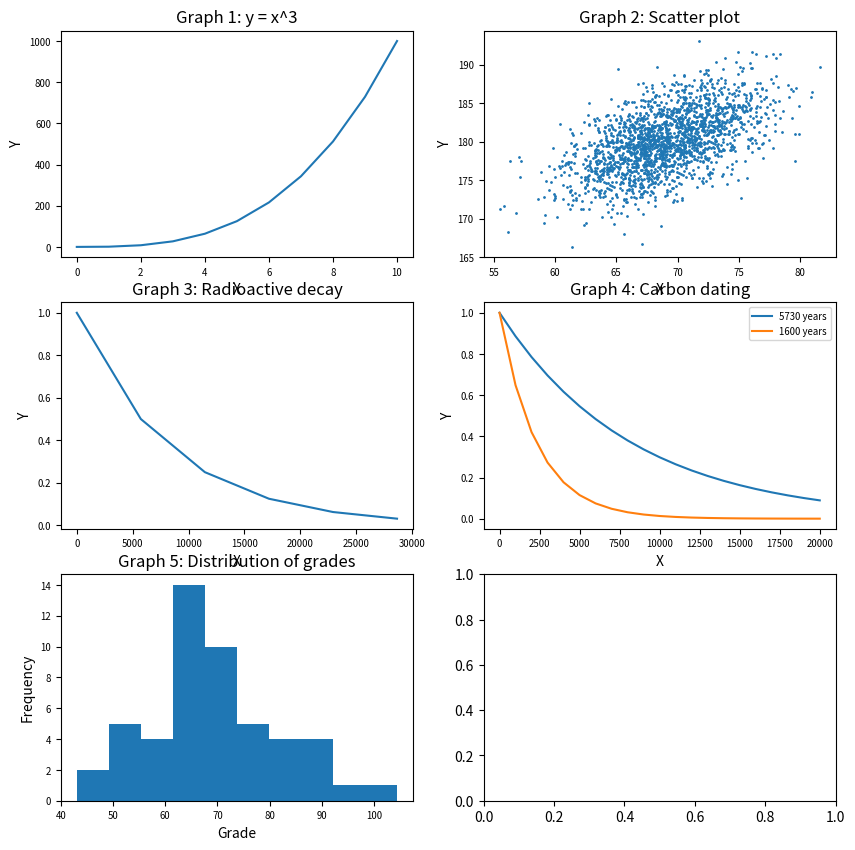

Recreate this plot in Python.
import numpy as np
import matplotlib.pyplot as plt
y0 = np.arange(0, 11) ** 3
mean = [69, 0]
cov = [[15, 8], [8, 15]]
np.random.seed(5)
x1, y1 = np.random.multivariate_normal(mean, cov, 2000).T
y1 += 180
x2 = np.arange(0, 28651, 5730)
r2 = np.log(0.5)
t2 = 5730
y2 = np.exp((r2 / t2) * x2)
x3 = np.arange(0, 21000, 1000)
r3 = np.log(0.5)
t31 = 5730
t32 = 1600
y31 = np.exp((r3 / t31) * x3)
y32 = np.exp((r3 / t32) * x3)
np.random.seed(5)
student_grades = np.random.normal(68, 15, 50)
fig, axs = plt.subplots(nrows=3, ncols=2, figsize=(10, 10))
axs[0, 0].plot(np.arange(0, 11), y0)
axs[0, 0].set_xlabel('X')
axs[0, 0].set_ylabel('Y')
axs[0, 0].set_title('Graph 1: y = x^3')
axs[0, 0].tick_params(labelsize='x-small')
axs[0, 1].scatter(x1, y1, s=1)
axs[0, 1].set_xlabel('X')
axs[0, 1].set_ylabel('Y')
axs[0, 1].set_title('Graph 2: Scatter plot')
axs[0, 1].tick_params(labelsize='x-small')
axs[1, 0].plot(x2, y2)
axs[1, 0].set_xlabel('X')
axs[1, 0].set_ylabel('Y')
axs[1, 0].set_title('Graph 3: Radioactive decay')
axs[1, 0].tick_params(labelsize='x-small')
axs[1, 1].plot(x3, y31, label='5730 years')
axs[1, 1].plot(x3, y32, label='1600 years')
axs[1, 1].set_xlabel('X')
axs[1, 1].set_ylabel('Y')
axs[1, 1].set_title('Graph 4: Carbon dating')
axs[1, 1].tick_params(labelsize='x-small')
axs[1, 1].legend(fontsize='x-small')
axs[2, 0].hist(student_grades)
axs[2, 0].set_xlabel('Grade')
axs[2, 0].set_ylabel('Frequency')
axs[2, 0].set_title('Graph 5: Distribution of grades')
axs[2, 0].tick_params(labelsize='x-small')
